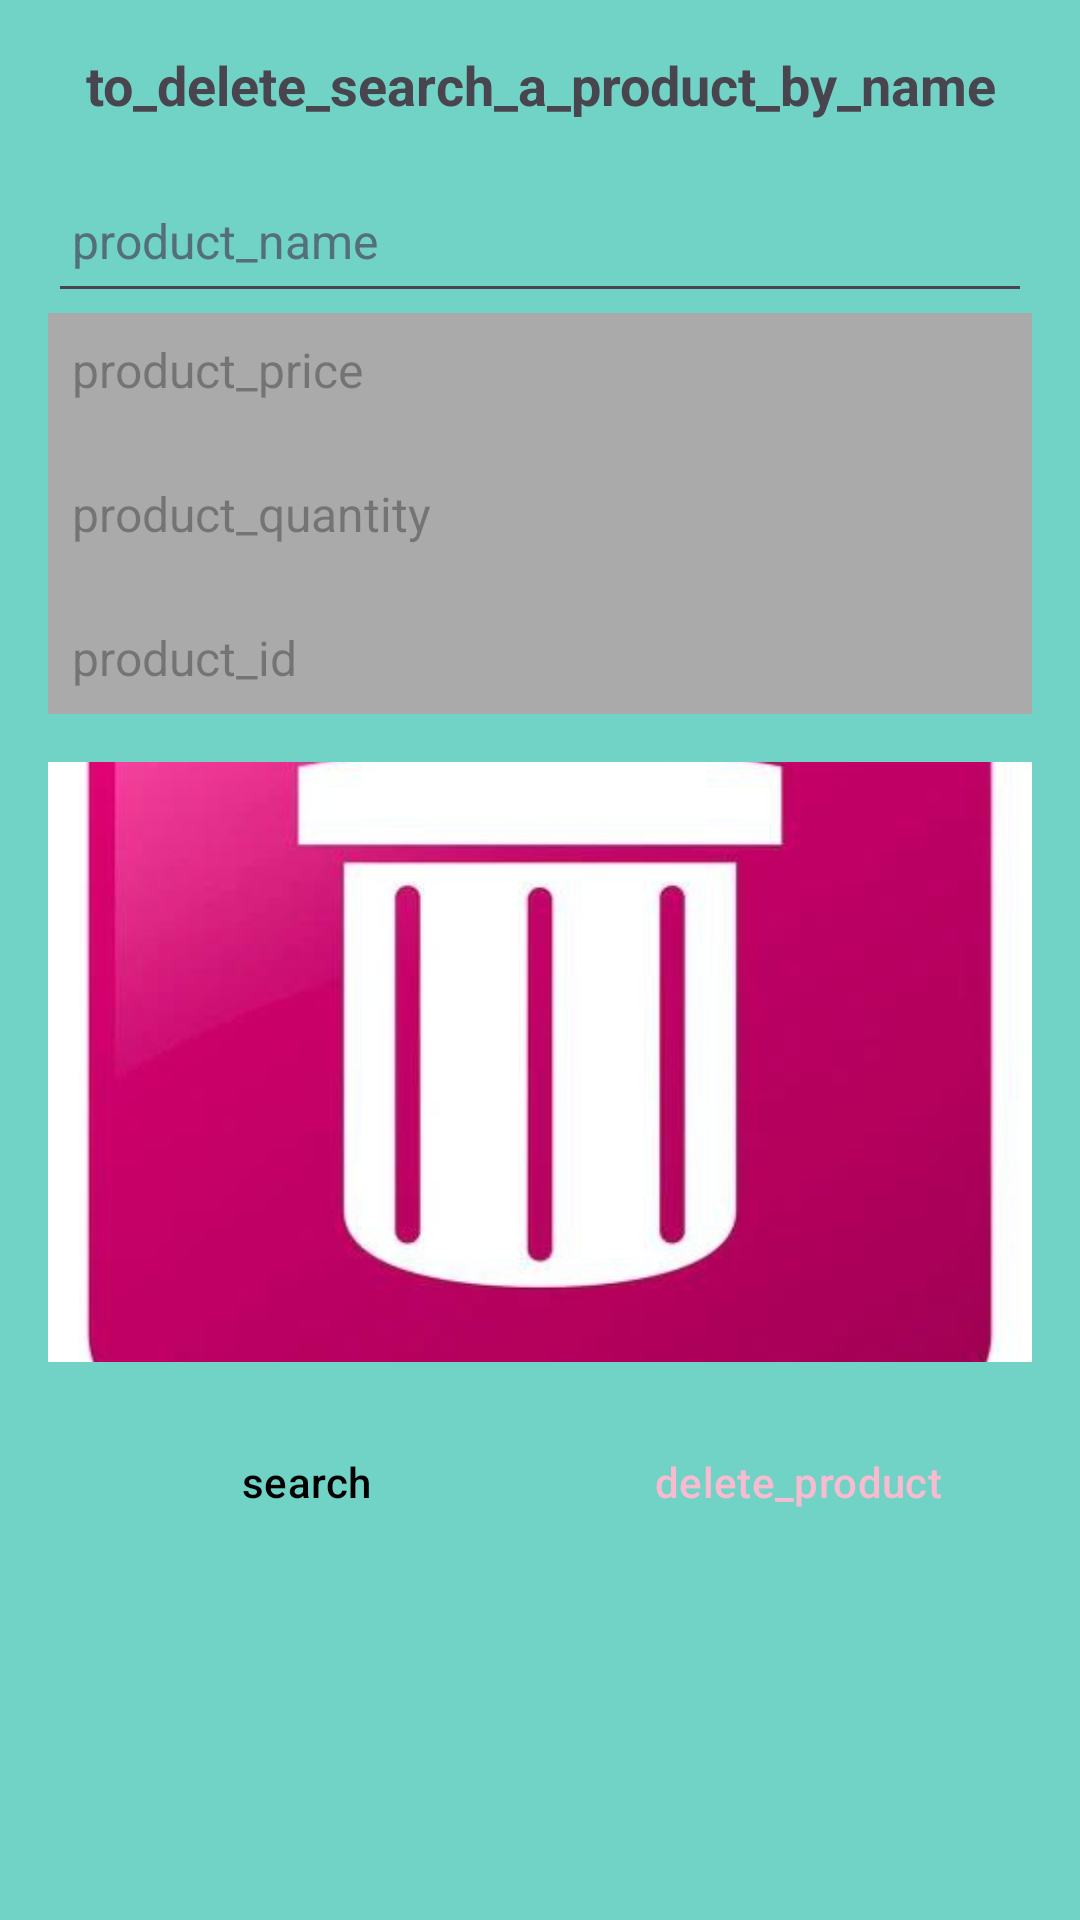

Reconstruct the res/layout file that produces this screen, plus the resources it refers to.
<!-- AndroidManifest.xml: application theme Theme.TheCoffeeCove -->
<!-- res/layout/activity_delete_coffee.xml -->
<?xml version="1.0" encoding="utf-8"?>
<LinearLayout xmlns:android="http://schemas.android.com/apk/res/android"
    xmlns:tools="http://schemas.android.com/tools"
    android:layout_width="match_parent"
    android:layout_height="match_parent"
    android:orientation="vertical"
    android:background="#A82ABFA9"
    android:padding="16dp">

    
    <TextView
        android:id="@+id/text_view_header"
        android:layout_width="match_parent"
        android:layout_height="wrap_content"
        android:text="@string/to_delete_search_a_product_by_name"
        android:textSize="18sp"
        android:textStyle="bold"
        android:gravity="center"
        android:layout_marginBottom="16dp" />

    
    <EditText
        android:id="@+id/text_view_product_name"
        android:layout_width="match_parent"
        android:layout_height="wrap_content"
        android:autofillHints=""
        android:hint="@string/product_name"
        android:minHeight="48dp"
        android:padding="8dp"
        android:textColor="@android:color/black"
        android:textColorHint="#546E7A"
        android:textSize="16sp"
        tools:ignore="TextFields,VisualLintTextFieldSize,TextContrastCheck" />

    
    <TextView
        android:id="@+id/text_view_product_price"
        android:layout_width="match_parent"
        android:layout_height="wrap_content"
        android:background="@android:color/darker_gray"
        android:enabled="false"
        android:hint="@string/product_price"
        android:inputType="numberDecimal"
        android:minHeight="48dp"
        android:padding="8dp"
        android:textColor="@android:color/white"
        android:textSize="16sp"
        tools:ignore="TextViewEdits" />

    
    <TextView
        android:id="@+id/text_view_product_quantity"
        android:layout_width="match_parent"
        android:layout_height="wrap_content"
        android:background="@android:color/darker_gray"
        android:enabled="false"
        android:hint="@string/product_quantity"
        android:inputType="number"
        android:minHeight="48dp"
        android:padding="8dp"
        android:textColor="@android:color/white"
        android:textSize="16sp"
        tools:ignore="TextViewEdits" />

    
    <TextView
        android:id="@+id/text_view_product_id"
        android:layout_width="match_parent"
        android:layout_height="wrap_content"
        android:hint="@string/product_id"
        android:padding="8dp"
        android:background="@android:color/darker_gray"
        android:textColor="@android:color/white"
        android:textSize="16sp"
        android:enabled="false" />


    
    <ImageView
        android:id="@+id/image_view_product"
        android:layout_width="match_parent"
        android:layout_height="200dp"
        android:layout_marginTop="16dp"
        android:contentDescription="@string/product_image"
        android:scaleType="centerCrop"
        android:src="@drawable/photo1" />

    <LinearLayout
        android:layout_width="match_parent"
        android:layout_height="wrap_content"
        android:orientation="horizontal"
        android:layout_marginTop="16dp"
        android:weightSum="2">


        <Button
            android:id="@+id/button_search"
            style="?android:attr/buttonBarButtonStyle"
            android:layout_width="0dp"
            android:layout_height="wrap_content"
            android:layout_weight="1"
            android:backgroundTint="@color/design_default_color_secondary_variant"
            android:text="@string/search"
            android:textColor="#000000"
            tools:ignore="VisualLintButtonSize" />


        <Button
            android:id="@+id/button_delete"
            style="?android:attr/buttonBarButtonStyle"
            android:layout_width="0dp"
            android:layout_height="wrap_content"
            android:layout_weight="1"
            android:backgroundTint="@color/design_default_color_error"
            android:text="@string/delete_product"
            android:textColor="#F8BBD0"
            tools:ignore="VisualLintButtonSize" />
    </LinearLayout>

</LinearLayout>
<!-- resources referenced by this layout -->
<resources>
  <!-- drawable photo1: jpg bitmap (drawable, 22021 bytes) -->
  <string name="delete_product">delete_product</string>
  <string name="product_id">product_id</string>
  <string name="product_image">product_image</string>
  <string name="product_name">product_name</string>
  <string name="product_price">product_price</string>
  <string name="product_quantity">product_quantity</string>
  <string name="search">search</string>
  <string name="to_delete_search_a_product_by_name">to_delete_search_a_product_by_name</string>
  <style name="Theme.TheCoffeeCove" parent="Base.Theme.TheCoffeeCove" />
  <style name="Base.Theme.TheCoffeeCove" parent="Theme.Material3.DayNight.NoActionBar">
          
          
      </style>
</resources>
